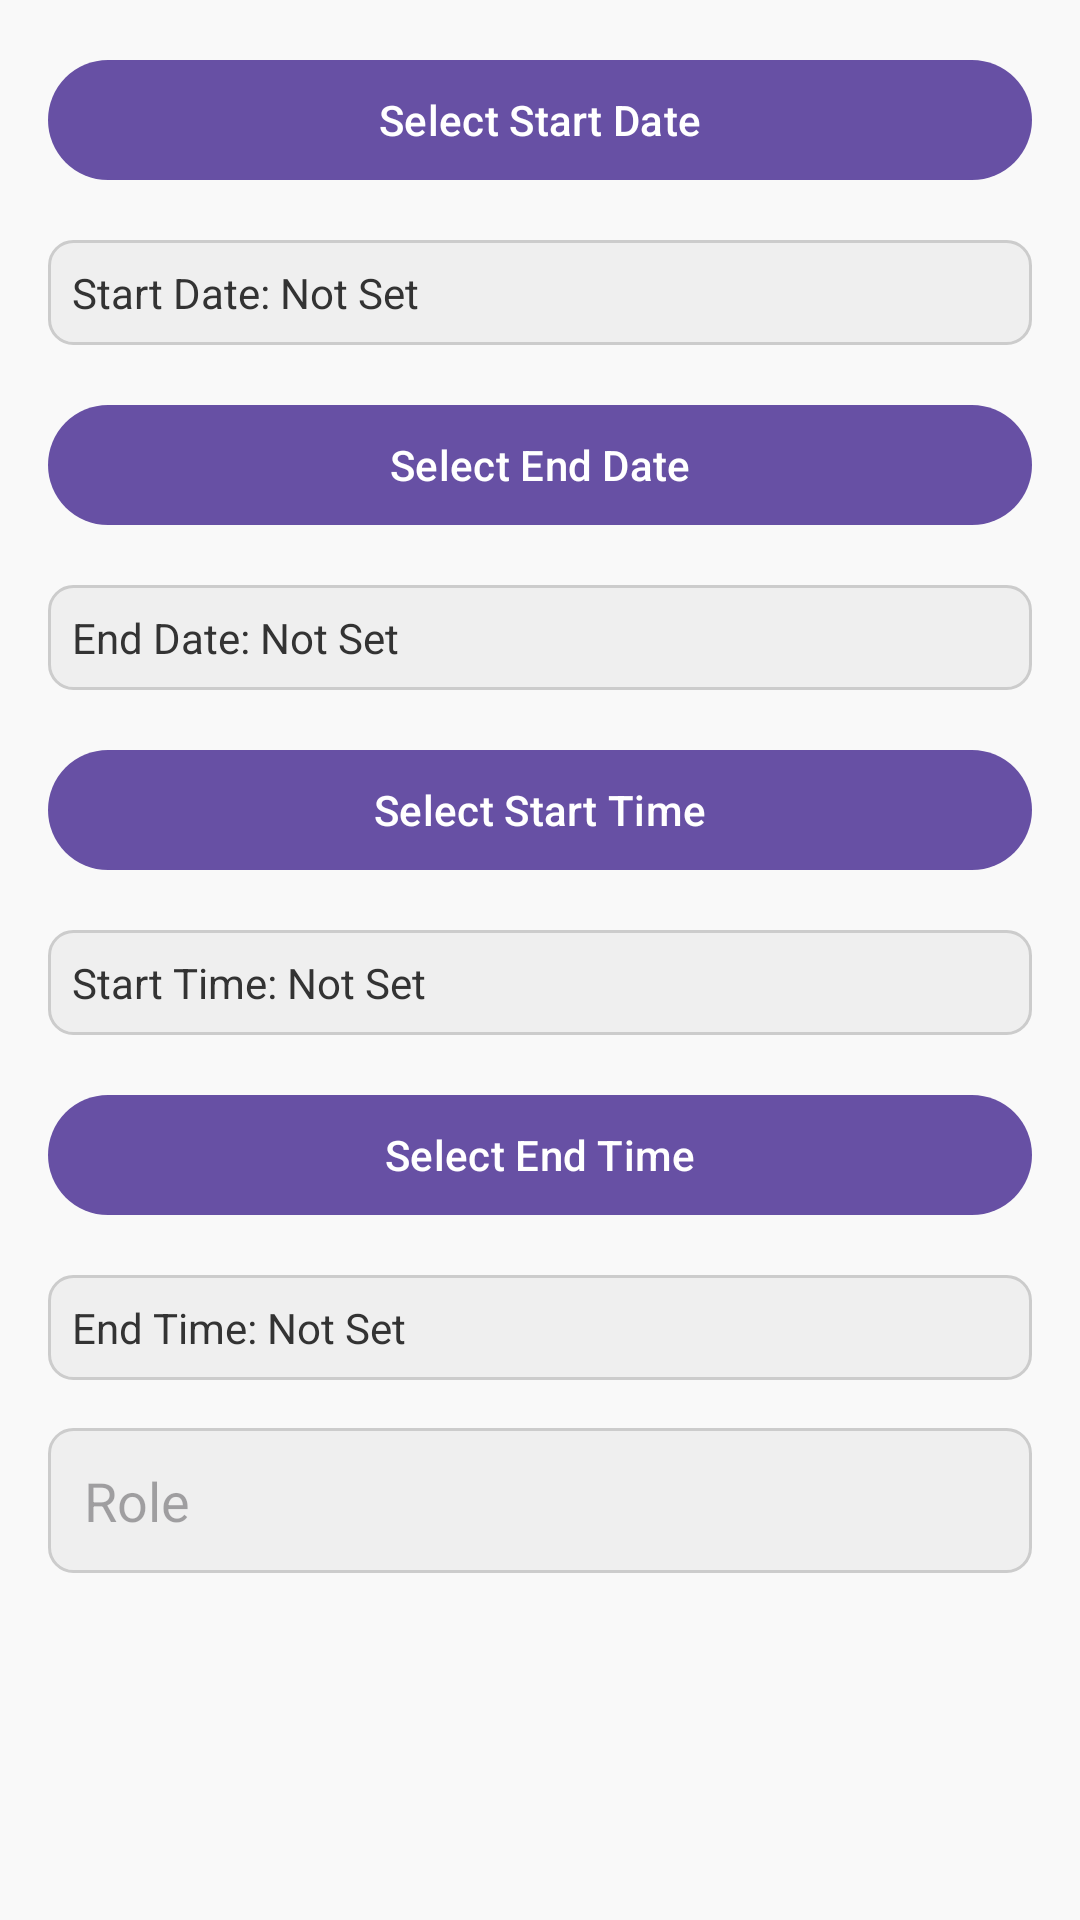

Here is an Android app screen rendered from its layout file. Give the layout XML and the strings, colors and styles it references.
<!-- AndroidManifest.xml: application theme Theme.ShiftsFinalProj -->
<!-- res/layout/dialog_new_shift.xml -->
<ScrollView xmlns:android="http://schemas.android.com/apk/res/android"
    android:layout_width="match_parent"
    android:layout_height="match_parent"
    android:fillViewport="true"
    android:background="#F9F9F9">
    <LinearLayout xmlns:android="http://schemas.android.com/apk/res/android"
        android:layout_width="match_parent"
        android:layout_height="wrap_content"
        android:orientation="vertical"
        android:padding="16dp">

        <com.google.android.material.button.MaterialButton
            android:id="@+id/buttonSelectStartDate"
            android:layout_width="match_parent"
            android:layout_height="wrap_content"
            android:text="Select Start Date"
            android:textColor="#FFFFFF"
            android:layout_marginBottom="16dp" />

        <TextView
            android:id="@+id/textViewStartDate"
            android:layout_width="match_parent"
            android:layout_height="wrap_content"
            android:text="Start Date: Not Set"
            android:textColor="#333333"
            android:background="@drawable/edit_text_background"
            android:padding="8dp"
            android:layout_marginBottom="16dp" />

        <com.google.android.material.button.MaterialButton
            android:id="@+id/buttonSelectEndDate"
            android:layout_width="match_parent"
            android:layout_height="wrap_content"
            android:text="Select End Date"
            android:textColor="#FFFFFF"
            android:layout_marginBottom="16dp" />

        <TextView
            android:id="@+id/textViewEndDate"
            android:layout_width="match_parent"
            android:layout_height="wrap_content"
            android:text="End Date: Not Set"
            android:textColor="#333333"
            android:padding="8dp"
            android:background="@drawable/edit_text_background"
            android:layout_marginBottom="16dp" />

        <com.google.android.material.button.MaterialButton
            android:id="@+id/buttonSelectStartTime"
            android:layout_width="match_parent"
            android:layout_height="wrap_content"
            android:text="Select Start Time"
            android:textColor="#FFFFFF"
            android:layout_marginBottom="16dp" />

        <TextView
            android:id="@+id/textViewStartTime"
            android:layout_width="match_parent"
            android:layout_height="wrap_content"
            android:text="Start Time: Not Set"
            android:textColor="#333333"
            android:padding="8dp"
            android:background="@drawable/edit_text_background"
            android:layout_marginBottom="16dp" />

        <com.google.android.material.button.MaterialButton
            android:id="@+id/buttonSelectEndTime"
            android:layout_width="match_parent"
            android:layout_height="wrap_content"
            android:text="Select End Time"
            android:textColor="#FFFFFF"
            android:layout_marginBottom="16dp" />

        <TextView
            android:id="@+id/textViewEndTime"
            android:layout_width="match_parent"
            android:layout_height="wrap_content"
            android:text="End Time: Not Set"
            android:textColor="#333333"
            android:padding="8dp"
            android:background="@drawable/edit_text_background"
            android:layout_marginBottom="16dp" />

        <EditText
            android:id="@+id/editTextRole"
            android:layout_width="match_parent"
            android:layout_height="wrap_content"
            android:hint="Role"
            android:inputType="text"
            android:background="@drawable/edit_text_background"
            android:padding="12dp"
            android:layout_marginBottom="16dp" />

    </LinearLayout>
</ScrollView>
<!-- resources referenced by this layout -->
<resources>
  <!-- drawable edit_text_background (drawable) -->
  <shape xmlns:android="http://schemas.android.com/apk/res/android"
      android:shape="rectangle">
      <corners android:radius="8dp" />
      <solid android:color="#EFEFEF" /> 
      <stroke
          android:width="1dp"
          android:color="#CCCCCC" /> 
  </shape>
  <style name="Theme.ShiftsFinalProj" parent="Base.Theme.ShiftsFinalProj" />
  <style name="Base.Theme.ShiftsFinalProj" parent="Theme.Material3.DayNight.NoActionBar">
          
          
      </style>
</resources>
